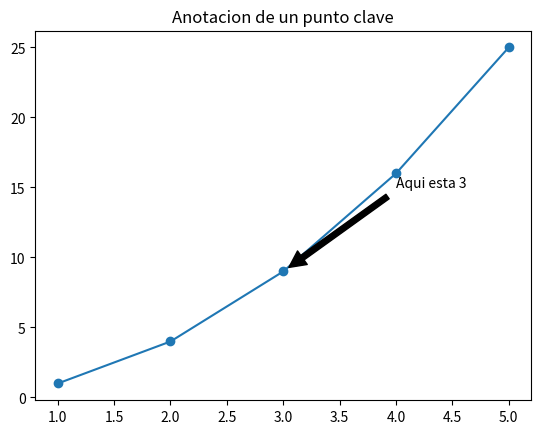

Recreate this plot in Python.
# Las anotaciones resaltan puntos específicos con texto y flechas que guían la atención.
import matplotlib.pyplot as plt
x = [1, 2, 3, 4, 5]
y = [1, 4, 9, 16, 25]
plt.plot(x, y, marker="o")
plt.title("Anotacion de un punto clave")
plt.annotate(
"Aqui esta 3",
xy=(3, 9),
xytext=(4, 15),
arrowprops=dict(facecolor="black", shrink=0.05)
)
plt.show()
